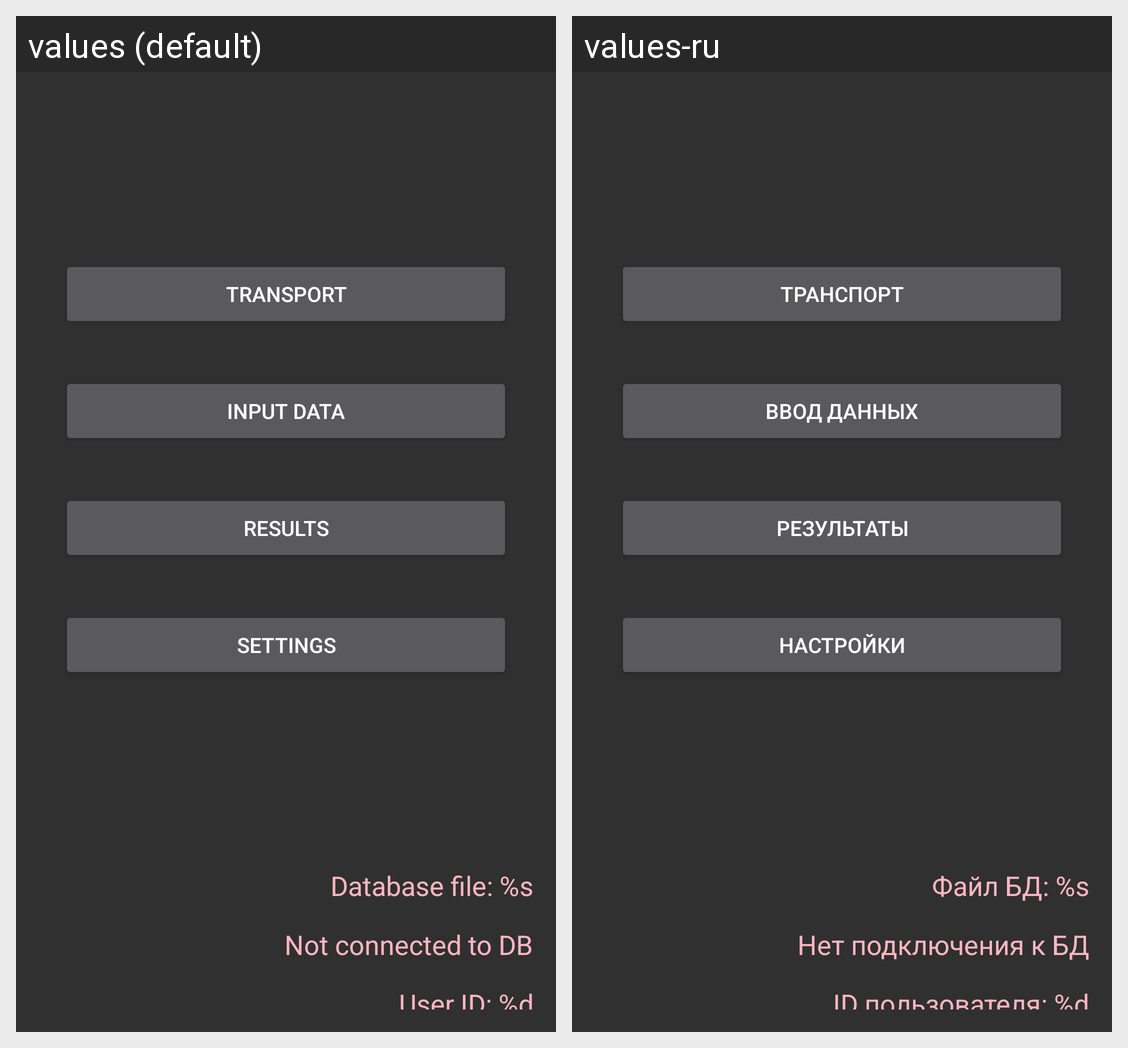

The same Android screen rendered under two of its app's locales, left to right. List the strings drawn on it with the default value and each locale's translation.
Android screen res/layout/main.xml rendered under 2 locales, left to right: values (default), values-ru. Device: Nexus 5 (rendered at 1080×1920; each locale shown at half size, 540×960, under a caption strip naming it); theme AppTheme.
Strings drawn on this screen, with the default value and each locale's value (text and hints the layout hard-codes, and strings that could not be matched under every locale, appear in the picture but are not listed):

main_transport
  values: Transport
  values-ru: Транспорт

main_input_data
  values: Input data
  values-ru: Ввод данных

main_results
  values: Results
  values-ru: Результаты

main_settings
  values: Settings
  values-ru: Настройки

main_database_file
  values: Database file: %s
  values-ru: Файл БД: %s

main_database_connection_NOK
  values: Not connected to DB
  values-ru: Нет подключения к БД

main_user_id
  values: User ID: %d
  values-ru: ID пользователя: %d
